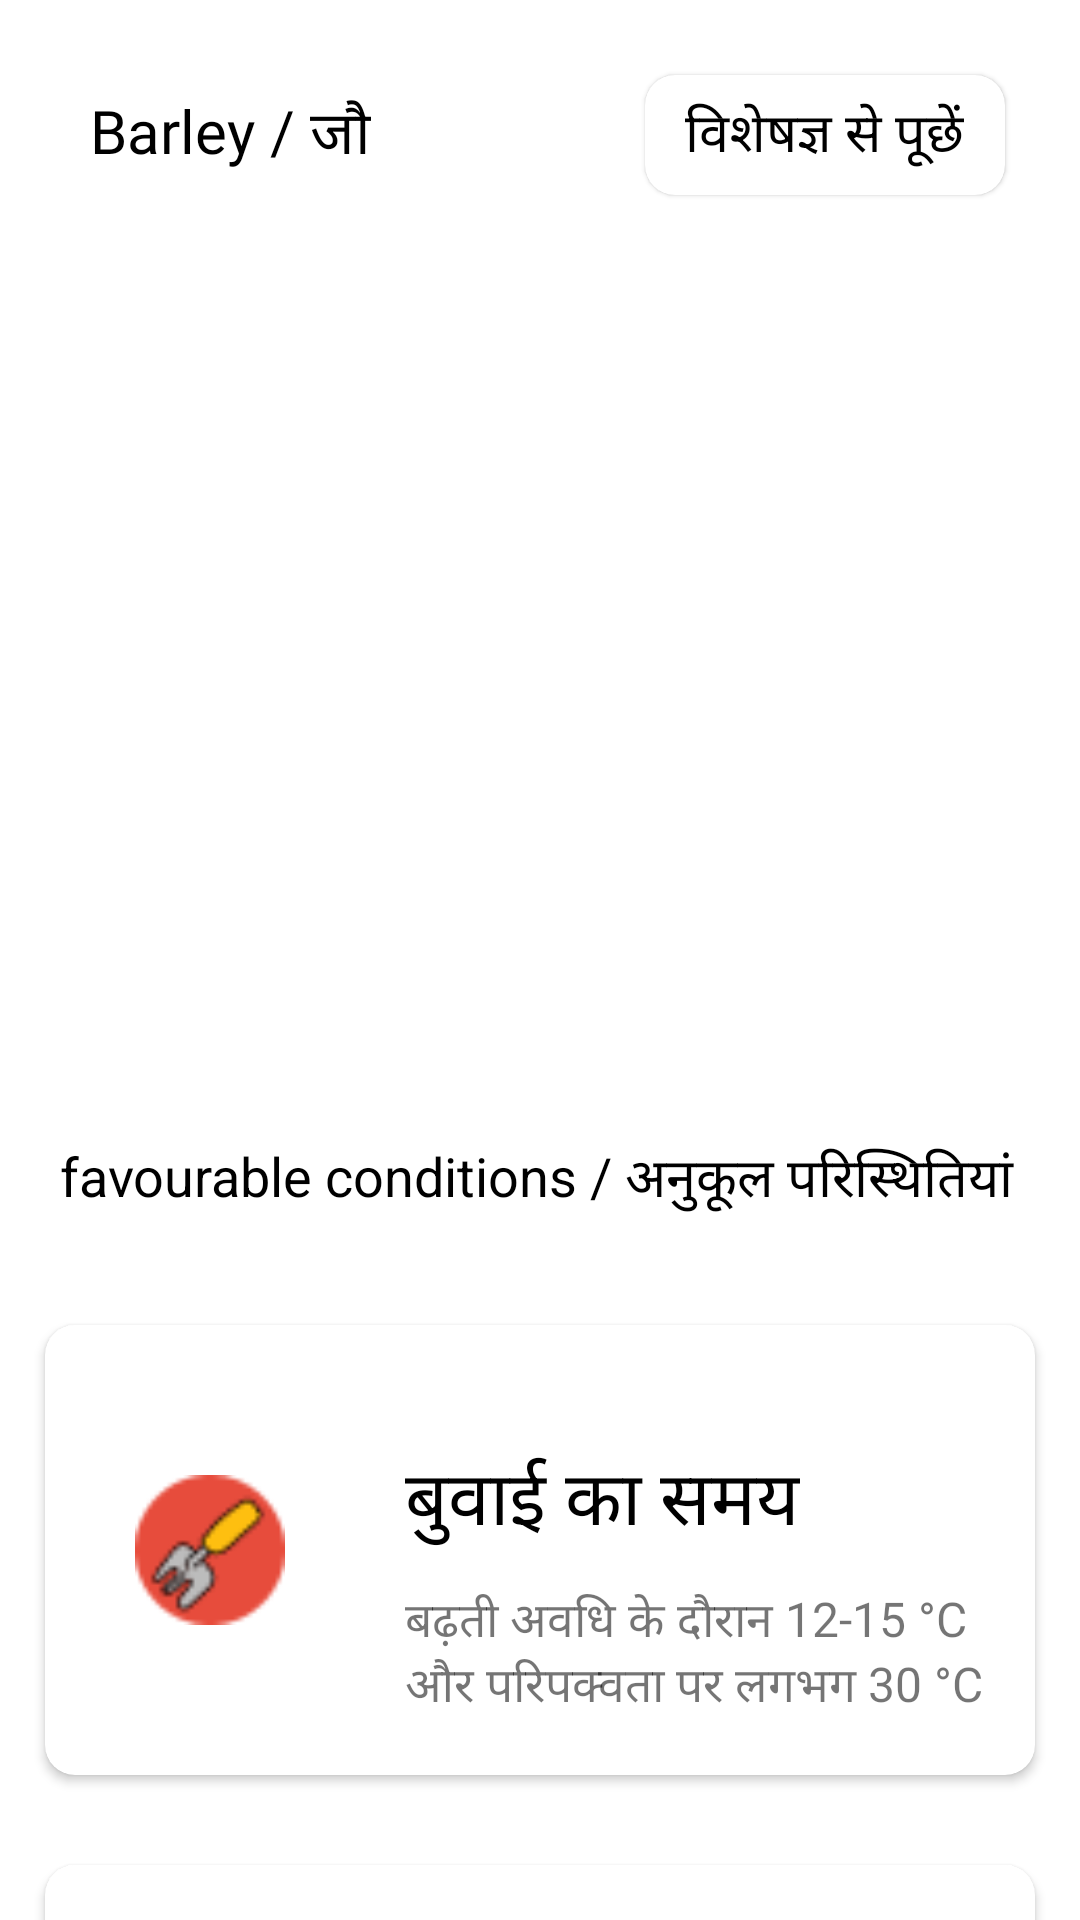

Here is an Android app screen rendered from its layout file. Give the layout XML and the strings, colors and styles it references.
<!-- AndroidManifest.xml: application theme AppTheme -->
<!-- res/layout/frag_detail_species.xml -->
<?xml version="1.0" encoding="utf-8"?>
<androidx.core.widget.NestedScrollView xmlns:android="http://schemas.android.com/apk/res/android"
    xmlns:tools="http://schemas.android.com/tools"
    android:layout_width="match_parent"
    android:layout_height="match_parent"
    xmlns:app="http://schemas.android.com/apk/res-auto"
    tools:context=".DetailSpecies">

    <RelativeLayout
        android:layout_width="match_parent"
        android:layout_height="match_parent">

    <TextView
        android:id="@+id/txtDetail_Species"
        android:layout_width="wrap_content"
        android:layout_height="wrap_content"
        android:textSize="20sp"
        android:textColor="@color/black"
        android:text="Barley / जौ"
        android:fontFamily="@font/mukta_vaani"
        android:layout_margin="30dp"/>

    <com.google.android.material.card.MaterialCardView
        android:id="@+id/card_specialist"
        android:layout_width="120dp"
        android:layout_height="40dp"
        android:layout_alignParentRight="true"
        android:elevation="8dp"
        android:background="@drawable/rounded_et"
        android:theme="@style/Theme.MaterialComponents.Light"
        app:strokeColor="@color/black"
        app:cardCornerRadius="10dp"
        android:layout_margin="25dp">

        <TextView
            android:layout_width="wrap_content"
            android:layout_height="wrap_content"
            android:textSize="18sp"
            android:textColor="@color/black"
            android:textAlignment="center"
            android:layout_gravity="center"
            android:text="विशेषज्ञ से पूछें"/>

    </com.google.android.material.card.MaterialCardView>

    <ImageView
        android:id="@+id/img_ds"
        android:layout_width="match_parent"
        android:layout_height="250dp"
        android:layout_margin="10dp"
        android:layout_below="@+id/txtDetail_Species"/>

    <TextView
        android:id="@+id/fav_Condition"
        android:layout_width="wrap_content"
        android:layout_height="wrap_content"
        android:text="favourable conditions / अनुकूल परिस्थितियां"
        android:textSize="18sp"
        android:layout_below="@+id/img_ds"
        android:textColor="@color/black"
        android:layout_margin="20dp"/>

    <LinearLayout
        android:layout_width="match_parent"
        android:layout_height="match_parent"
        android:layout_below="@id/fav_Condition"
        android:orientation="vertical">

    <androidx.cardview.widget.CardView
        android:layout_width="match_parent"
        android:layout_height="150dp"
        android:layout_below="@+id/fav_Condition"
        app:cardCornerRadius="10dp"
        android:layout_margin="15dp"
        android:layout_marginLeft="20dp"
        android:elevation="8dp"
        android:layout_marginRight="20dp">

        <RelativeLayout
            android:layout_width="match_parent"
            android:layout_height="match_parent">

            <ImageView
                android:id="@+id/img_ds1"
                android:layout_width="70dp"
                android:layout_height="70dp"
                android:layout_centerVertical="true"
                android:layout_marginLeft="20dp"
                android:padding="10dp"
                android:src="@drawable/bg_ds" />

            <TextView
                android:id="@+id/txt_detail_1"
                android:layout_width="wrap_content"
                android:layout_height="wrap_content"
                android:text="बुवाई का समय"
                android:textColor="@color/black"
                android:textSize="25dp"
                android:layout_marginLeft="30dp"
                android:layout_marginTop="40dp"
                android:layout_toRightOf="@+id/img_ds1"/>

            <TextView
                android:id="@+id/txt_detail_sowing"
                android:layout_width="wrap_content"
                android:layout_height="wrap_content"
                android:text="बढ़ती अवधि के दौरान 12-15 °C और परिपक्वता पर लगभग 30 °C"
                android:textSize="16dp"
                android:layout_marginLeft="30dp"
                android:layout_marginTop="10dp"
                android:layout_below="@+id/txt_detail_1"
                android:layout_toRightOf="@+id/img_ds1"/>

        </RelativeLayout>




    </androidx.cardview.widget.CardView>

        <androidx.cardview.widget.CardView xmlns:android="http://schemas.android.com/apk/res/android"
            android:layout_width="match_parent"
            android:layout_height="150dp"
            android:layout_below="@+id/fav_Condition"
            app:cardCornerRadius="10dp"
            android:layout_marginLeft="20dp"
            android:layout_margin="15dp"
            android:elevation="8dp"
            android:layout_marginRight="20dp">

            <RelativeLayout
                android:layout_width="match_parent"
                android:layout_height="match_parent">

                <ImageView
                    android:id="@+id/img_ds2"
                    android:layout_width="70dp"
                    android:layout_height="70dp"
                    android:padding="10dp"
                    android:src="@drawable/bg_ds2"
                    android:layout_centerVertical="true"
                    android:layout_marginLeft="20dp"/>

                <TextView
                    android:id="@+id/txt_detail_01"
                    android:layout_width="wrap_content"
                    android:layout_height="wrap_content"
                    android:text="तापमान"
                    android:textColor="@color/black"
                    android:textSize="25dp"
                    android:layout_marginLeft="30dp"
                    android:layout_marginTop="40dp"
                    android:layout_toRightOf="@+id/img_ds2"/>

                <TextView
                    android:id="@+id/txt_detail_temp"
                    android:layout_width="wrap_content"
                    android:layout_height="wrap_content"
                    android:text="बढ़ती अवधि के दौरान 12-15 °C और परिपक्वता पर लगभग 30 °C"
                    android:textSize="16dp"
                    android:layout_marginLeft="30dp"
                    android:layout_marginTop="10dp"
                    android:layout_below="@+id/txt_detail_01"
                    android:layout_toRightOf="@+id/img_ds2"/>

            </RelativeLayout>




        </androidx.cardview.widget.CardView>

        <androidx.cardview.widget.CardView xmlns:android="http://schemas.android.com/apk/res/android"
            android:layout_width="match_parent"
            android:layout_height="150dp"
            android:layout_below="@+id/fav_Condition"
            app:cardCornerRadius="10dp"
            android:layout_margin="15dp"
            android:layout_marginLeft="20dp"
            android:elevation="8dp"
            android:layout_marginRight="20dp">

            <RelativeLayout
                android:layout_width="match_parent"
                android:layout_height="match_parent">

                <ImageView
                    android:id="@+id/img_ds3"
                    android:layout_width="70dp"
                    android:layout_height="70dp"
                    android:padding="10dp"
                    android:src="@drawable/bg_ds3"
                    android:layout_centerVertical="true"
                    android:layout_marginLeft="20dp"/>

                <TextView
                    android:id="@+id/txt_detail_001"
                    android:layout_width="wrap_content"
                    android:layout_height="wrap_content"
                    android:text="उपयोग की जाने वाली मिट्टी"
                    android:textColor="@color/black"
                    android:textSize="22dp"
                    android:layout_marginLeft="30dp"
                    android:layout_marginTop="40dp"
                    android:layout_toRightOf="@+id/img_ds3"/>

                <TextView
                    android:id="@+id/txt_detail_soil"
                    android:layout_width="wrap_content"
                    android:layout_height="wrap_content"
                    android:text="उपयोग की जाने वाली मिट्टी"
                    android:textSize="16dp"
                    android:layout_marginLeft="30dp"
                    android:layout_marginTop="10dp"
                    android:layout_below="@+id/txt_detail_001"
                    android:layout_toRightOf="@+id/img_ds3"/>

            </RelativeLayout>




        </androidx.cardview.widget.CardView>

    </LinearLayout>

    </RelativeLayout>



</androidx.core.widget.NestedScrollView>
<!-- resources referenced by this layout -->
<resources>
  <color name="black">#000000</color>
  <!-- drawable bg_ds: png bitmap (drawable, 1819 bytes) -->
  <!-- drawable bg_ds2: png bitmap (drawable, 1345 bytes) -->
  <!-- drawable bg_ds3: png bitmap (drawable, 2031 bytes) -->
  <!-- drawable rounded_et (drawable) -->
  <?xml version="1.0" encoding="utf-8"?>
  <shape xmlns:android="http://schemas.android.com/apk/res/android"
      android:shape="rectangle"
      android:padding="10dp">
  
      <solid android:color="@color/white" />
      <corners
          android:bottomRightRadius="15dp"
          android:bottomLeftRadius="15dp"
          android:topLeftRadius="15dp"
          android:topRightRadius="15dp" />
  
  
  
      <stroke
          android:color="@color/theme_color"
          android:width="1dp"/>
  </shape>
  <style name="AppTheme" parent="Theme.MaterialComponents.Light.NoActionBar">
          
          <item name="colorPrimary">@color/colorPrimary</item>
          <item name="colorPrimaryDark">@color/colorPrimaryDark</item>
          <item name="colorAccent">@color/colorAccent</item>
      </style>
  <color name="white">#ffffff</color>
  <color name="theme_color">#2DDA93</color>
  <color name="colorPrimary">#008577</color>
  <color name="colorPrimaryDark">#00574B</color>
  <color name="colorAccent">#D81B60</color>
</resources>
